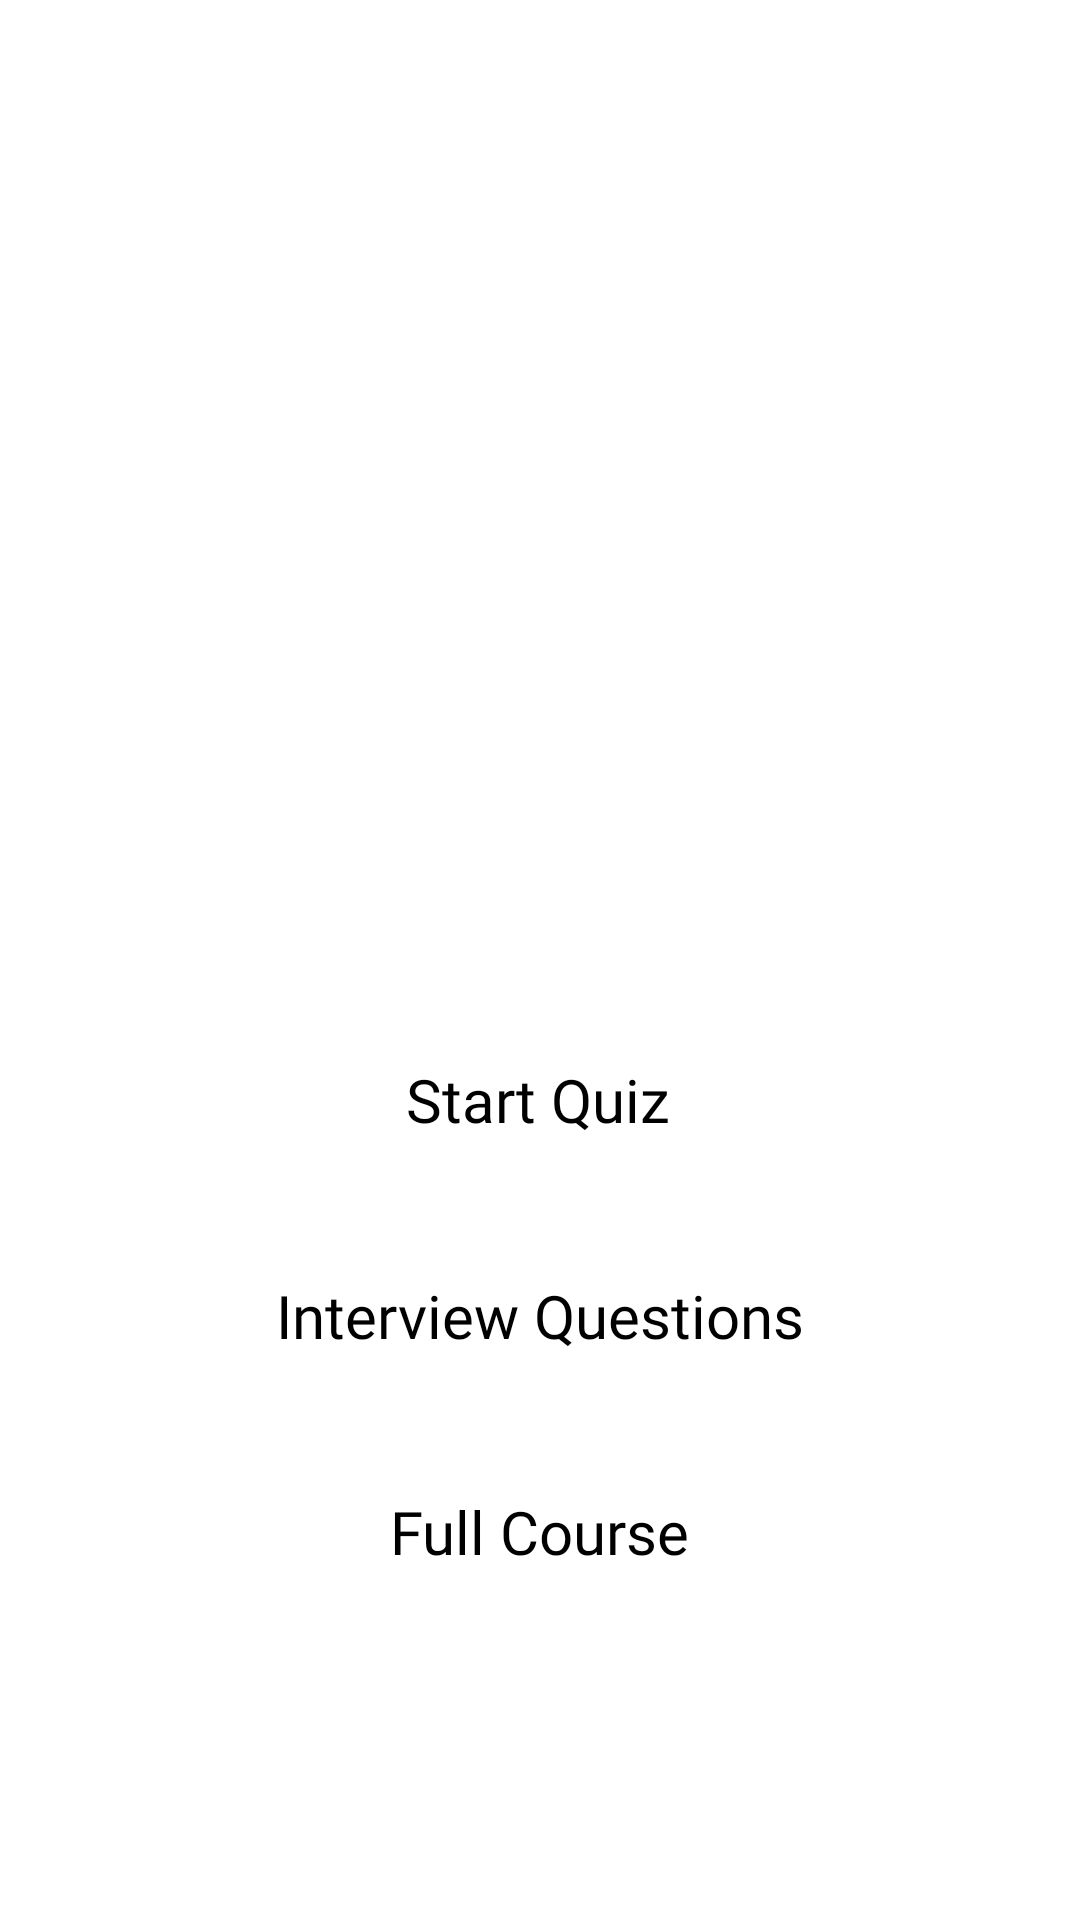

Android layout source for this screen:
<!-- AndroidManifest.xml: application theme Theme.CodingQuiz -->
<!-- res/layout/activity_techjava.xml -->
<?xml version="1.0" encoding="utf-8"?>
<androidx.constraintlayout.widget.ConstraintLayout xmlns:android="http://schemas.android.com/apk/res/android"
    xmlns:app="http://schemas.android.com/apk/res-auto"
    xmlns:tools="http://schemas.android.com/tools"
    android:layout_width="match_parent"
    android:layout_height="match_parent"
    tools:context=".techjava">

    <ImageView
        android:id="@+id/imageView"
        android:layout_width="250dp"
        android:layout_height="250dp"
        android:layout_marginStart="82dp"
        android:layout_marginTop="43dp"
        android:layout_marginEnd="80dp"
        app:layout_constraintEnd_toEndOf="parent"
        app:layout_constraintStart_toStartOf="parent"
        app:layout_constraintTop_toTopOf="parent"
        app:srcCompat="@drawable/java" />

    <Button
        android:id="@+id/button"
        android:layout_width="wrap_content"
        android:layout_height="wrap_content"
        android:layout_marginStart="135dp"
        android:layout_marginTop="60dp"
        android:layout_marginEnd="136dp"
        android:backgroundTint="#61DBFB"
        android:fontFamily="@font/josefinsans"
        android:onClick="openJavaQuiz"
        android:text="Start Quiz"
        android:textSize="20sp"
        app:layout_constraintEnd_toEndOf="parent"
        app:layout_constraintHorizontal_bias="0.5"
        app:layout_constraintStart_toStartOf="parent"
        app:layout_constraintTop_toBottomOf="@+id/imageView" />

    <Button
        android:id="@+id/button2"
        android:layout_width="wrap_content"
        android:layout_height="wrap_content"
        android:layout_marginTop="45dp"
        android:backgroundTint="#61DBFB"
        android:fontFamily="@font/josefinsans"
        android:text="Interview Questions"
        android:textSize="20sp"
        app:layout_constraintEnd_toEndOf="parent"
        app:layout_constraintHorizontal_bias="0.5"
        app:layout_constraintStart_toStartOf="parent"
        app:layout_constraintTop_toBottomOf="@+id/button" />

    <Button
        android:id="@+id/button3"
        android:layout_width="wrap_content"
        android:layout_height="wrap_content"
        android:layout_marginTop="45dp"
        android:backgroundTint="#61DBFB"
        android:fontFamily="@font/josefinsans"
        android:text="Full Course"
        android:textSize="20sp"
        app:layout_constraintEnd_toEndOf="parent"
        app:layout_constraintHorizontal_bias="0.5"
        app:layout_constraintStart_toStartOf="parent"
        app:layout_constraintTop_toBottomOf="@+id/button2" />
</androidx.constraintlayout.widget.ConstraintLayout>
<!-- resources referenced by this layout -->
<resources>

</resources>
